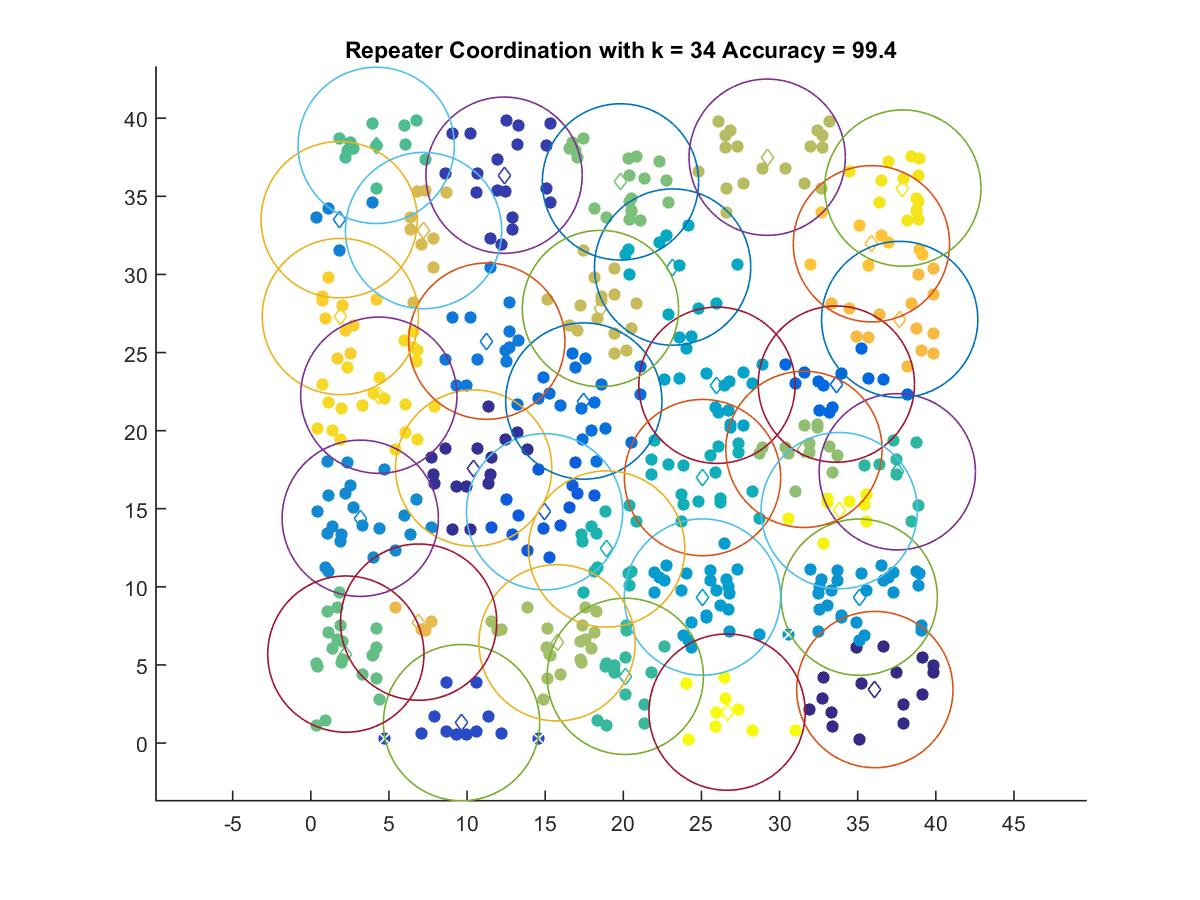

The table this chart was drawn from, first rows:
36.101, 3.4278
10.42, 17.6
12.37, 36.35
9.649, 1.311
14.96, 14.81
33.64, 22.98
17.47, 21.89
11.26, 25.73
1.815, 33.5
3.164, 14.39
35.1, 9.341
25.07, 9.35
26, 22.9
23.16, 30.47
25.07, 17
18.94, 12.43
37.54, 17.37
20.13, 4.273
4.183, 38.26
2.243, 5.697
19.82, 35.92
31.56, 18.8
15.76, 6.419
29.21, 37.5
18.54, 27.82
7.217, 32.8
6.901, 7.743
37.69, 27.11
35.88, 31.96
1.89, 27.3
4.352, 22.27
37.89, 35.52
33.82, 14.88
26.64, 1.984
